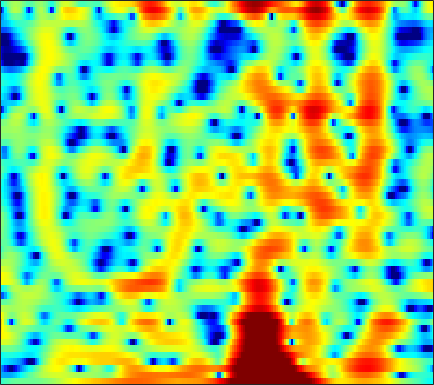

The table this chart was drawn from, first rows:
-2.6807, -2.3449, -1.9457, -1.6147, -1.4016, -1.1722, -0.998, -0.89642, -0.80032, -0.74088, -0.70797, -0.69611, -0.69291, -0.70262, -0.70784, -0.68809, -0.63325, -0.56902, -0.45483, -0.31276, -0.1319, 0.025896, 0.27543, 0.56733
-7.079, -7.139, -7.247, -7.294, -7.226, -6.946, -6.441, -5.946, -5.178, -4.348, -3.515, -2.911, -2.146, -1.433, -0.9329, -0.3181, 0.2435, 0.6288, 1.099, 1.516, 1.879, 2.112, 2.375, 2.58
-7.647, -9.079, -11.49, -14.5, -16.71, -17.13, -14.56, -12.52, -10.29, -8.58, -7.226, -6.354, -5.284, -4.26, -3.482, -2.432, -1.378, -0.5991, 0.3967, 1.317, 2.134, 2.669, 3.262, 3.715
-4.612, -4.854, -5.209, -5.59, -5.867, -6.206, -6.575, -6.902, -7.499, -8.385, -9.789, -11.36, -14.81, -22.78, -31.73, -15.51, -9.698, -6.835, -3.965, -1.761, -0.005609, 1.078, 2.267, 3.213
-4.122, -3.751, -3.424, -3.287, -3.261, -3.322, -3.473, -3.651, -3.96, -4.338, -4.746, -5.037, -5.321, -5.42, -5.313, -4.895, -4.197, -3.534, -2.541, -1.493, -0.4397, 0.313, 1.241, 2.07
-0.961, -0.6943, -0.4686, -0.4052, -0.4501, -0.6186, -0.8896, -1.159, -1.598, -2.113, -2.676, -3.109, -3.65, -4.087, -4.292, -4.353, -4.136, -3.784, -3.11, -2.279, -1.363, -0.6693, 0.2228, 1.048
3.007, 2.985, 2.853, 2.61, 2.353, 1.896, 1.305, 0.7653, -0.09291, -1.136, -2.434, -3.621, -5.594, -8.197, -10.73, -14.74, -15.28, -12.38, -8.633, -5.843, -3.744, -2.494, -1.157, -0.1055
4.667, 4.376, 3.943, 3.47, 3.088, 2.53, 1.912, 1.403, 0.6473, -0.2121, -1.213, -2.067, -3.348, -4.727, -5.72, -6.67, -6.86, -6.464, -5.503, -4.373, -3.323, -2.641, -1.884, -1.312
4.993, 4.254, 3.222, 2.24, 1.625, 1.062, 0.812, 0.7601, 0.7561, 0.7123, 0.5786, 0.405, 0.07677, -0.3367, -0.6831, -1.151, -1.585, -1.828, -2.044, -2.125, -2.098, -2.022, -1.881, -1.773
5.436, 3.78, 0.7413, -3.934, -9.661, -12.34, -5.005, -1.95, 0.5355, 1.988, 2.783, 3.059, 3.06, 2.712, 2.222, 1.271, -0.0402, -1.237, -3.097, -4.899, -5.676, -5.228, -3.851, -2.471
4.131, 3.239, 1.935, 0.7167, 0.05189, -0.2426, 0.119, 0.6148, 1.341, 1.952, 2.33, 2.417, 2.257, 1.785, 1.22, 0.1476, -1.384, -2.886, -5.41, -8.101, -9.323, -8.353, -6.111, -4.204
1.996, 1.733, 1.436, 1.2, 1.087, 1.062, 1.17, 1.285, 1.444, 1.577, 1.635, 1.607, 1.456, 1.159, 0.8379, 0.3072, -0.3258, -0.8306, -1.472, -2.013, -2.366, -2.494, -2.502, -2.409
-1.004, -1.102, -0.972, -0.623, -0.282, 0.2035, 0.6616, 0.9761, 1.335, 1.587, 1.733, 1.787, 1.793, 1.699, 1.568, 1.332, 1.048, 0.8094, 0.4627, 0.08986, -0.2638, -0.5217, -0.8568, -1.173
-9.781, -9.858, -6.974, -4.112, -2.454, -0.8215, 0.2847, 0.8843, 1.454, 1.825, 2.051, 2.151, 2.209, 2.222, 2.199, 2.112, 1.966, 1.805, 1.513, 1.137, 0.6806, 0.2818, -0.3055, -0.9134
-3.572, -3.732, -2.57, -1.005, -0.003137, 0.9768, 1.573, 1.789, 1.817, 1.663, 1.444, 1.29, 1.178, 1.241, 1.399, 1.647, 1.841, 1.888, 1.796, 1.467, 0.8051, 0.09173, -1.181, -2.845
4.112, 3.872, 3.641, 3.471, 3.288, 2.885, 2.256, 1.572, 0.275, -1.562, -3.998, -6.005, -7.462, -6.038, -4.233, -2.118, -0.6144, 0.1547, 0.7253, 0.8024, 0.4171, -0.2049, -1.559, -3.687
4.324, 4.094, 3.701, 3.208, 2.762, 2.008, 0.9948, 0.03584, -1.556, -3.638, -6.189, -8.155, -9.679, -8.48, -6.78, -4.73, -3.139, -2.231, -1.359, -0.829, -0.5493, -0.5055, -0.6112, -0.8159
2.82, 2.704, 2.462, 2.094, 1.752, 1.189, 0.439, -0.2072, -1.151, -2.156, -3.148, -3.788, -4.387, -4.674, -4.662, -4.401, -3.92, -3.465, -2.769, -2.038, -1.336, -0.8722, -0.33, 0.1446
1.19, 1.344, 1.474, 1.456, 1.321, 1.001, 0.552, 0.111, -0.6047, -1.422, -2.36, -3.129, -4.188, -5.32, -6.146, -6.96, -7.077, -6.567, -5.266, -3.65, -2.13, -1.113, 0.04272, 0.9519
-1.121, -0.3212, 0.3957, 0.7873, 0.8662, 0.7329, 0.4311, 0.06661, -0.5631, -1.343, -2.281, -3.159, -4.687, -6.772, -9.089, -14.47, -29.57, -16.46, -8.818, -4.701, -1.989, -0.4689, 1.076, 2.173
-2.374, -1.412, -0.6894, -0.462, -0.5164, -0.8579, -1.471, -1.982, -2.656, -3.248, -3.673, -3.924, -4.248, -4.559, -4.797, -4.933, -4.579, -3.888, -2.51, -0.929, 0.548, 1.523, 2.538, 3.254
-0.9647, -0.9475, -1.157, -1.76, -2.45, -3.758, -5.605, -7.273, -9.665, -11, -9.966, -8.361, -6.245, -4.572, -3.511, -2.264, -1.165, -0.3613, 0.6533, 1.572, 2.388, 2.907, 3.423, 3.72
-0.141, -0.606, -1.391, -2.433, -3.462, -5.144, -7.343, -9.506, -12.87, -15.04, -12.62, -10, -6.99, -4.655, -3.213, -1.616, -0.2861, 0.5573, 1.519, 2.286, 2.883, 3.188, 3.444, 3.498
0.0962, -0.4656, -1.379, -2.402, -3.273, -4.491, -5.666, -6.424, -7.091, -7.19, -6.691, -5.906, -4.62, -3.191, -2.101, -0.7565, 0.4308, 1.194, 2.02, 2.653, 3.059, 3.221, 3.243, 3.062
0.3855, -0.2092, -1.223, -2.42, -3.424, -4.973, -6.484, -7.48, -8.368, -8.192, -7.125, -5.902, -4.102, -2.363, -1.135, 0.3085, 1.528, 2.295, 3.076, 3.597, 3.825, 3.835, 3.585, 3.048
0.2115, -0.3976, -1.478, -2.956, -4.282, -6.562, -9.727, -13.26, -23.01, -21.69, -12.1, -8.384, -4.944, -2.256, -0.667, 1.09, 2.466, 3.258, 4.05, 4.506, 4.642, 4.525, 4.057, 3.211
-1.135, -1.709, -2.703, -4.04, -5.203, -6.856, -8.595, -9.576, -10.35, -9.795, -8.136, -6.474, -4.135, -1.955, -0.5189, 1.147, 2.488, 3.273, 4.029, 4.453, 4.565, 4.404, 3.913, 3.061
-2.417, -2.997, -4.104, -5.538, -6.915, -8.981, -11.16, -12.49, -12.73, -11.02, -8.347, -6.411, -3.944, -1.778, -0.3595, 1.249, 2.526, 3.293, 4.016, 4.428, 4.51, 4.378, 3.927, 3.179
-3.194, -3.76, -4.935, -6.434, -7.985, -10.5, -14.17, -17.73, -19.22, -13.62, -9.144, -6.514, -3.724, -1.475, -0.04727, 1.529, 2.74, 3.437, 4.095, 4.456, 4.497, 4.367, 3.917, 3.206
-3.632, -4.181, -5.228, -6.452, -7.401, -8.589, -9.344, -9.472, -8.93, -7.613, -5.744, -4.296, -2.325, -0.6152, 0.5503, 1.84, 2.88, 3.455, 3.986, 4.226, 4.195, 3.985, 3.473, 2.701
-3.068, -3.977, -5.49, -7.545, -9.237, -11.56, -12.32, -11.45, -9.086, -6.621, -4.403, -2.882, -1.117, 0.4362, 1.425, 2.525, 3.37, 3.846, 4.243, 4.361, 4.213, 3.881, 3.203, 2.197
-1.638, -2.709, -4.481, -6.915, -9.246, -13.44, -15.72, -13.08, -8.762, -5.598, -3.231, -1.771, -0.1874, 1.137, 1.951, 2.876, 3.585, 3.986, 4.327, 4.435, 4.25, 3.928, 3.167, 2.011
-0.9155, -1.647, -2.64, -3.624, -4.244, -4.848, -4.895, -4.643, -3.841, -2.919, -1.938, -1.282, -0.4581, 0.2798, 0.7798, 1.444, 2.087, 2.517, 2.998, 3.319, 3.392, 3.308, 2.893, 2.165
-1.728, -2.319, -2.864, -3, -2.971, -2.713, -2.398, -2.145, -1.878, -1.709, -1.706, -1.826, -2.104, -2.394, -2.428, -2.031, -1.111, -0.2339, 0.9287, 1.893, 2.587, 2.885, 3.036, 2.89
-6.148, -8.112, -8.171, -5.921, -4.228, -2.503, -1.377, -0.8196, -0.5227, -0.6398, -1.311, -2.215, -4.286, -7.851, -12.3, -14.05, -7.095, -3.676, -0.6125, 1.394, 2.73, 3.353, 3.842, 3.971
-6.591, -8.859, -8.7, -5.767, -3.774, -1.832, -0.5622, 0.02203, 0.4141, 0.3482, -0.1319, -0.7671, -1.988, -3.431, -4.283, -4.27, -2.83, -1.4, 0.3834, 1.801, 2.792, 3.303, 3.64, 3.649
-1.257, -1.593, -1.665, -1.347, -0.981, -0.42, 0.06421, 0.3221, 0.5283, 0.5355, 0.4011, 0.2033, -0.05769, -0.3063, -0.3674, -0.2681, 0.06052, 0.4374, 0.9806, 1.489, 1.861, 2.038, 2.068, 1.842
0.2402, 0.164, 0.1651, 0.2306, 0.3331, 0.4714, 0.5998, 0.6642, 0.6682, 0.613, 0.4778, 0.3529, 0.1831, 0.0643, 0.01357, 0.04424, 0.1918, 0.3528, 0.6078, 0.8439, 1.018, 1.044, 0.9616, 0.6771
0.5778, 0.6159, 0.6948, 0.8183, 0.9264, 1.042, 1.099, 1.09, 0.9745, 0.7441, 0.3903, 0.08481, -0.3917, -0.7932, -1.011, -1.079, -0.8892, -0.6226, -0.1654, 0.2827, 0.6279, 0.7734, 0.7935, 0.6157
-0.2517, -0.09006, 0.2519, 0.7311, 1.077, 1.469, 1.704, 1.746, 1.614, 1.199, 0.4696, -0.293, -1.683, -3.388, -4.597, -5.276, -4.296, -2.969, -1.249, 0.0896, 0.9689, 1.377, 1.565, 1.435
-5.369, -4.455, -2.57, -0.8193, 0.2123, 1.262, 1.945, 2.229, 2.341, 2.058, 1.373, 0.4564, -1.412, -4.574, -8.386, -13.41, -7.319, -3.609, -0.4318, 1.463, 2.508, 2.889, 2.878, 2.37
-15.08, -10.69, -6.41, -3.831, -2.482, -1.255, -0.3601, 0.1609, 0.6727, 1.044, 1.187, 1.123, 0.8738, 0.5169, 0.3045, 0.3977, 0.9905, 1.662, 2.57, 3.264, 3.595, 3.523, 3.014, 1.913
-6.299, -6.27, -6.029, -5.83, -5.857, -5.941, -5.843, -5.4, -4.298, -2.848, -1.477, -0.5414, 0.4464, 1.243, 1.754, 2.325, 2.827, 3.158, 3.471, 3.607, 3.511, 3.245, 2.624, 1.673
-4.863, -5.316, -6.17, -7.521, -9.12, -12.57, -19.68, -21.99, -12.49, -7.398, -4.122, -2.325, -0.4776, 0.8941, 1.71, 2.539, 3.133, 3.426, 3.637, 3.626, 3.391, 3.101, 2.53, 1.818
-3.715, -4.136, -4.913, -5.956, -6.884, -8.196, -9.087, -8.889, -7.375, -5.215, -3.104, -1.71, -0.1019, 1.201, 1.986, 2.821, 3.392, 3.651, 3.782, 3.658, 3.281, 2.837, 2.057, 1.102
-2.732, -3.024, -3.465, -3.911, -4.162, -4.359, -4.3, -4.022, -3.336, -2.403, -1.286, -0.4083, 0.7118, 1.758, 2.435, 3.19, 3.727, 3.976, 4.06, 3.848, 3.305, 2.629, 1.36, -0.413
-3.216, -3.627, -4.125, -4.477, -4.632, -4.649, -4.413, -4.107, -3.506, -2.707, -1.746, -0.9562, 0.1646, 1.269, 2.056, 2.961, 3.675, 4.049, 4.301, 4.228, 3.781, 3.181, 1.937, 0.08916
-6.546, -7.494, -8.604, -9.324, -9.564, -9.426, -8.979, -8.559, -7.925, -7.082, -5.979, -4.905, -3.245, -1.513, -0.2564, 1.227, 2.442, 3.15, 3.819, 4.157, 4.161, 3.963, 3.426, 2.617
-12.03, -14.48, -18.53, -22.33, -21.68, -18.46, -16.41, -15.73, -15.84, -16.73, -16.61, -14.07, -9.803, -6.099, -3.816, -1.365, 0.5269, 1.639, 2.76, 3.515, 3.957, 4.102, 4.084, 3.869
-14.27, -16.3, -19.24, -21.37, -21.2, -19.43, -17.88, -17.27, -17.46, -18.76, -18.89, -16.13, -11.3, -7.309, -4.882, -2.295, -0.2766, 0.9309, 2.195, 3.111, 3.729, 4.004, 4.179, 4.154
-14.5, -15.39, -16.16, -16.25, -15.96, -15.12, -14.09, -13.3, -12.24, -11.09, -9.681, -8.341, -6.387, -4.347, -2.892, -1.096, 0.4379, 1.405, 2.462, 3.259, 3.799, 4.052, 4.188, 4.111
-18.51, -20.23, -19.94, -17.5, -15.53, -13.27, -11.37, -10.11, -8.547, -7.051, -5.615, -4.556, -3.134, -1.752, -0.7712, 0.4463, 1.526, 2.232, 3.007, 3.593, 3.973, 4.131, 4.142, 3.926
-18.33, -20.97, -19.99, -16.07, -13.62, -11, -8.899, -7.568, -6.022, -4.654, -3.404, -2.538, -1.437, -0.3999, 0.3313, 1.218, 2.012, 2.533, 3.111, 3.536, 3.803, 3.879, 3.822, 3.558
-10.18, -10.44, -10.2, -9.42, -8.553, -7.303, -6.07, -5.2, -4.161, -3.24, -2.394, -1.792, -1.048, -0.3181, 0.2241, 0.9276, 1.578, 2.006, 2.495, 2.854, 3.078, 3.145, 3.123, 2.964
-6.974, -6.919, -6.483, -5.788, -5.167, -4.35, -3.617, -3.151, -2.67, -2.35, -2.154, -2.035, -1.794, -1.394, -0.9512, -0.2304, 0.514, 1.023, 1.558, 1.92, 2.094, 2.152, 2.139, 2.103
-8.004, -7.089, -5.362, -3.665, -2.648, -1.594, -0.9366, -0.7196, -0.8014, -1.353, -2.418, -3.52, -4.927, -5.205, -4.277, -2.353, -0.6076, 0.375, 1.179, 1.454, 1.266, 0.9095, 0.3249, 0.01375
-15.81, -9.455, -4.643, -1.724, -0.2651, 1.012, 1.661, 1.768, 1.389, 0.3213, -1.631, -4.014, -9.266, -13.16, -8.145, -3.206, -0.4142, 0.8039, 1.593, 1.467, 0.41, -1.261, -5.203, -12.97
-3.678, -3.038, -1.815, -0.5999, 0.1662, 0.9039, 1.3, 1.375, 1.166, 0.6287, -0.1666, -0.7795, -1.497, -1.685, -1.412, -0.7211, 0.05248, 0.4953, 0.7542, 0.567, -0.1358, -0.9667, -2.331, -3.267
